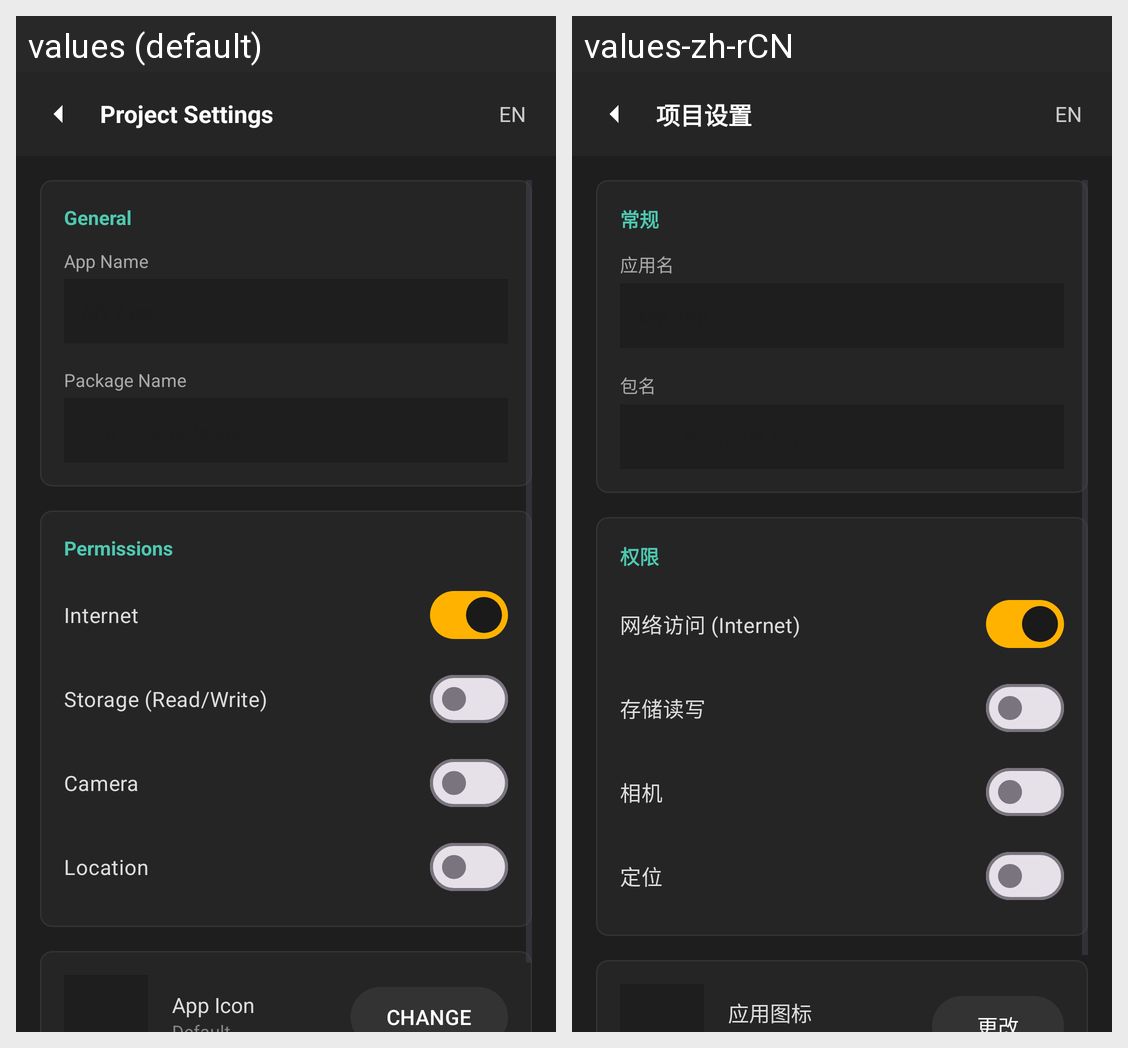

The same Android screen rendered under two of its app's locales, left to right. List the strings drawn on it with the default value and each locale's translation.
Android screen res/layout/activity_main.xml rendered under 2 locales, left to right: values (default), values-zh-rCN. Device: Nexus 5 (rendered at 1080×1920; each locale shown at half size, 540×960, under a caption strip naming it); theme Theme.ApkBuilder.
Strings drawn on this screen, with the default value and each locale's value (text and hints the layout hard-codes, and strings that could not be matched under every locale, appear in the picture but are not listed):

settings_title
  values: Project Settings
  values-zh-rCN: 项目设置

settings_general
  values: General
  values-zh-rCN: 常规

name_label
  values: App Name
  values-zh-rCN: 应用名

pkg_label
  values: Package Name
  values-zh-rCN: 包名

settings_permissions
  values: Permissions
  values-zh-rCN: 权限

settings_perm_internet
  values: Internet
  values-zh-rCN: 网络访问 (Internet)

settings_perm_storage
  values: Storage (Read/Write)
  values-zh-rCN: 存储读写

settings_perm_camera
  values: Camera
  values-zh-rCN: 相机

settings_perm_location
  values: Location
  values-zh-rCN: 定位

settings_icon
  values: App Icon
  values-zh-rCN: 应用图标

settings_change
  values: CHANGE
  values-zh-rCN: 更改
